Run: headless pygame with SDL's dummy video driver; simulated clock (each Clock.tick advances the game by its frame time, no real sleeping); random seed 0; keys injected as events and as key.get_pressed() state; no mouse input; restart key SPACE tapped at the start of phases 3 and 4.
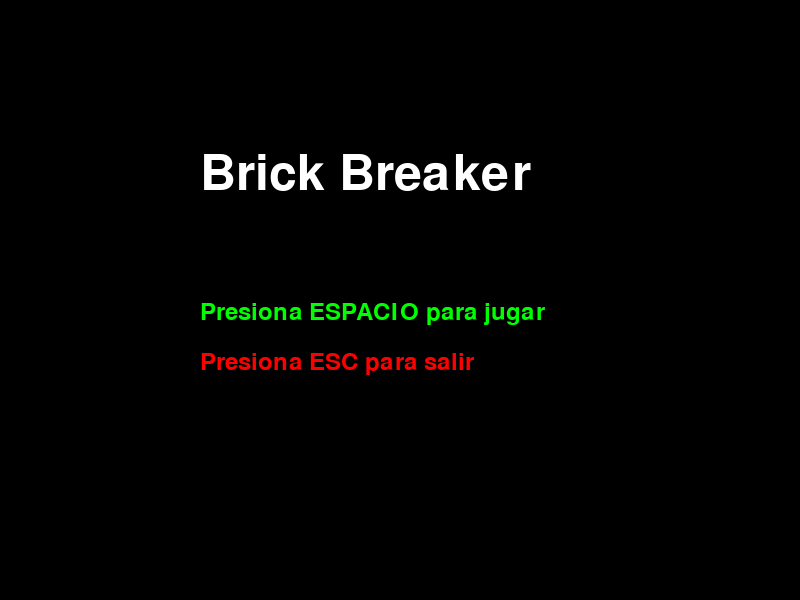
Frame 1 of 4 · flips 1–60 · no input
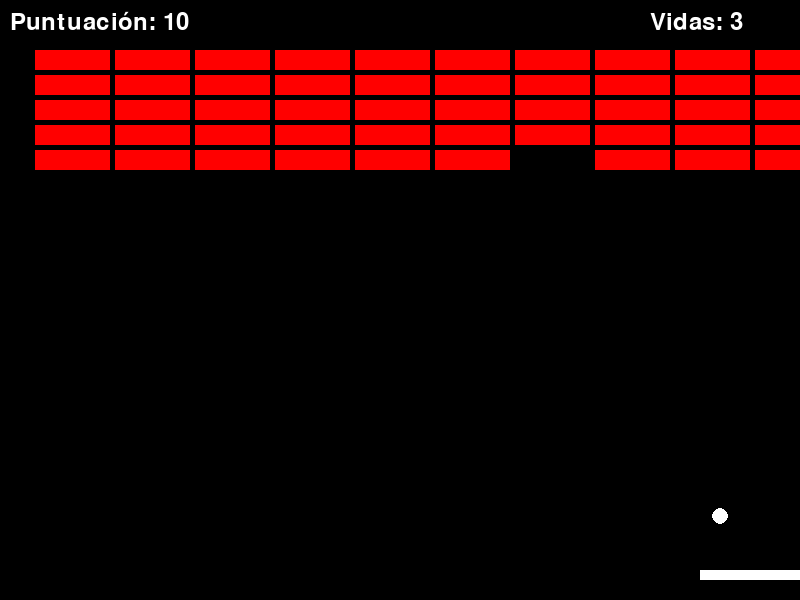
Frame 2 of 4 · flips 61–180 · tapped SPACE, RETURN · held RIGHT (→), D
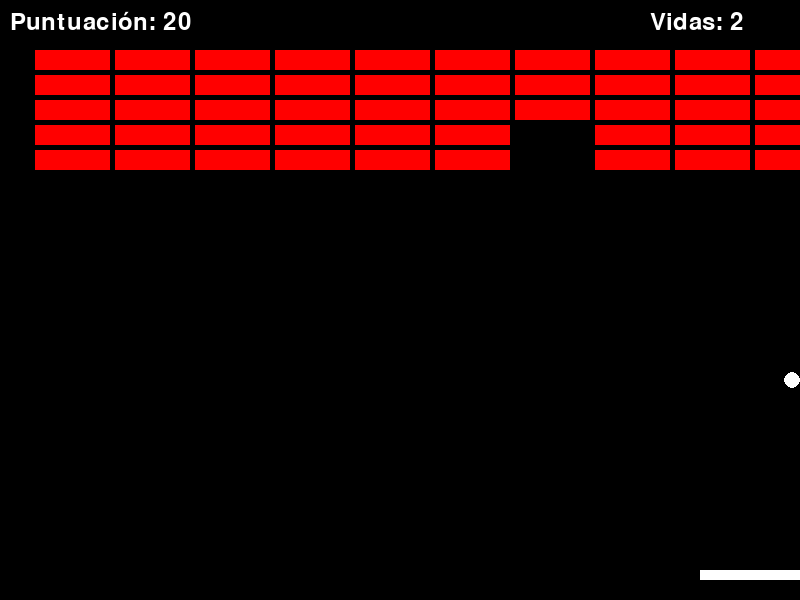
Frame 3 of 4 · flips 181–300 · tapped SPACE · held DOWN (↓), S
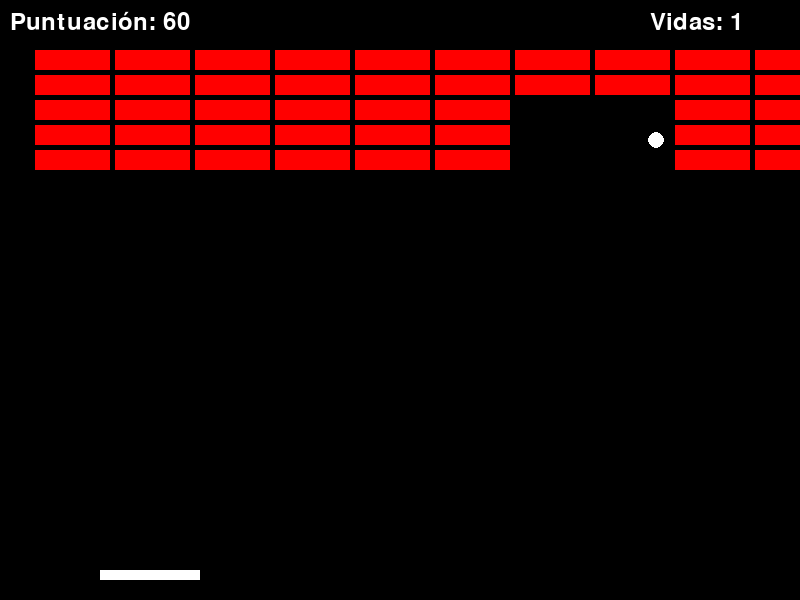
Frame 4 of 4 · flips 301–420 · tapped SPACE · held LEFT (←), A, UP (↑), W

The pygame program that drew these frames:

import pygame
import sys

# Inicializar Pygame
pygame.init()

# Configuraciones de la pantalla
WIDTH, HEIGHT = 800, 600
screen = pygame.display.set_mode((WIDTH, HEIGHT))
pygame.display.set_caption("Brick Breaker")

# Colores
WHITE = (255, 255, 255)
BLACK = (0, 0, 0)
RED = (255, 0, 0)
GREEN = (0, 255, 0)
BLUE = (0, 0, 255)

# Reloj para controlar FPS
clock = pygame.time.Clock()
FPS = 60

# Variables del juego
lives = 3
score = 0

# Posiciones iniciales
paddle_x = WIDTH // 2 - 50
paddle_y = HEIGHT - 30
ball_x, ball_y = WIDTH // 2, HEIGHT // 2
ball_dx, ball_dy = 4, -4

# Crear ladrillos
bricks = []
for row in range(5):
    for col in range(10):
        brick_x = col * (75 + 5) + 35
        brick_y = row * (20 + 5) + 50
        bricks.append(pygame.Rect(brick_x, brick_y, 75, 20))

# Funciones personalizadas
def draw_text(text, font_size, color, x, y):
    """Dibuja texto en la pantalla."""
    font = pygame.font.Font(None, font_size)
    text_surface = font.render(text, True, color)
    screen.blit(text_surface, (x, y))

def show_menu():
    """Muestra el menú principal."""
    while True:
        screen.fill(BLACK)
        draw_text("Brick Breaker", 74, WHITE, WIDTH // 2 - 200, HEIGHT // 4)
        draw_text("Presiona ESPACIO para jugar", 36, GREEN, WIDTH // 2 - 200, HEIGHT // 2)
        draw_text("Presiona ESC para salir", 36, RED, WIDTH // 2 - 200, HEIGHT // 2 + 50)

        for event in pygame.event.get():
            if event.type == pygame.QUIT:
                pygame.quit()
                sys.exit()
            if event.type == pygame.KEYDOWN:
                if event.key == pygame.K_SPACE:
                    return
                if event.key == pygame.K_ESCAPE:
                    pygame.quit()
                    sys.exit()

        pygame.display.flip()

def game_over_screen():
    """Muestra la pantalla de 'Game Over'."""
    while True:
        screen.fill(BLACK)
        draw_text("GAME OVER", 74, RED, WIDTH // 2 - 150, HEIGHT // 4)
        draw_text(f"Puntuación Final: {score}", 36, WHITE, WIDTH // 2 - 150, HEIGHT // 2)
        draw_text("Presiona R para reiniciar", 36, GREEN, WIDTH // 2 - 150, HEIGHT // 2 + 50)
        draw_text("Presiona ESC para salir", 36, RED, WIDTH // 2 - 150, HEIGHT // 2 + 100)

        for event in pygame.event.get():
            if event.type == pygame.QUIT:
                pygame.quit()
                sys.exit()
            if event.type == pygame.KEYDOWN:
                if event.key == pygame.K_r:  # Reiniciar el juego
                    return True
                if event.key == pygame.K_ESCAPE:  # Salir del juego
                    pygame.quit()
                    sys.exit()

        pygame.display.flip()

# Clase Game
class Game:
    def __init__(self):
        self.paddle_x = WIDTH // 2 - 50
        self.paddle_y = HEIGHT - 30
        self.ball_x, self.ball_y = WIDTH // 2, HEIGHT // 2
        self.ball_dx, self.ball_dy = 4, -4
        self.lives = 3
        self.score = 0
        self.running = True

    def run(self):
        global bricks
        while self.running:
            screen.fill(BLACK)

            # Eventos
            for event in pygame.event.get():
                if event.type == pygame.QUIT:
                    self.running = False

            # Movimiento de la paleta
            keys = pygame.key.get_pressed()
            if keys[pygame.K_LEFT] and self.paddle_x > 0:
                self.paddle_x -= 5
            if keys[pygame.K_RIGHT] and self.paddle_x < WIDTH - 100:
                self.paddle_x += 5

            # Actualizar posición de la pelota
            self.ball_x += self.ball_dx
            self.ball_y += self.ball_dy

            # Rebotar en los bordes
            if self.ball_x <= 0 or self.ball_x >= WIDTH:
                self.ball_dx = -self.ball_dx
            if self.ball_y <= 0:
                self.ball_dy = -self.ball_dy

            # Colisión con la paleta
            if (self.paddle_x < self.ball_x < self.paddle_x + 100 and
                self.paddle_y < self.ball_y < self.paddle_y + 10):
                self.ball_dy = -self.ball_dy

            # Colisión con los ladrillos
            for brick in bricks[:]:
                if brick.collidepoint(self.ball_x, self.ball_y):
                    bricks.remove(brick)
                    self.ball_dy = -self.ball_dy
                    self.score += 10
                    break

            # Pelota cae al suelo
            if self.ball_y > HEIGHT:
                self.lives -= 1
                self.ball_x, self.ball_y = WIDTH // 2, HEIGHT // 2
                self.ball_dx, self.ball_dy = 4, -4
                if self.lives == 0:
                    self.running = False
                    if game_over_screen():  # Si el jugador elige reiniciar
                        self.__init__()  # Reinicia el juego
                        bricks.clear()  # Limpia los ladrillos anteriores
                        for row in range(5):
                            for col in range(10):
                                brick_x = col * (75 + 5) + 35
                                brick_y = row * (20 + 5) + 50
                                bricks.append(pygame.Rect(brick_x, brick_y, 75, 20))
                        self.run()  # Vuelve a ejecutar el juego

            # Dibujar elementos
            pygame.draw.rect(screen, WHITE, (self.paddle_x, self.paddle_y, 100, 10))  # Paleta
            pygame.draw.circle(screen, WHITE, (self.ball_x, self.ball_y), 8)          # Pelota
            for brick in bricks:
                pygame.draw.rect(screen, RED, brick)                                   # Ladrillos

            # Mostrar puntuación y vidas
            draw_text(f"Puntuación: {self.score}", 36, WHITE, 10, 10)
            draw_text(f"Vidas: {self.lives}", 36, WHITE, WIDTH - 150, 10)

            pygame.display.flip()
            clock.tick(FPS)

        pygame.quit()

# Función principal
def main():
    show_menu()
    game = Game()
    game.run()

if __name__ == "__main__":
    main()
